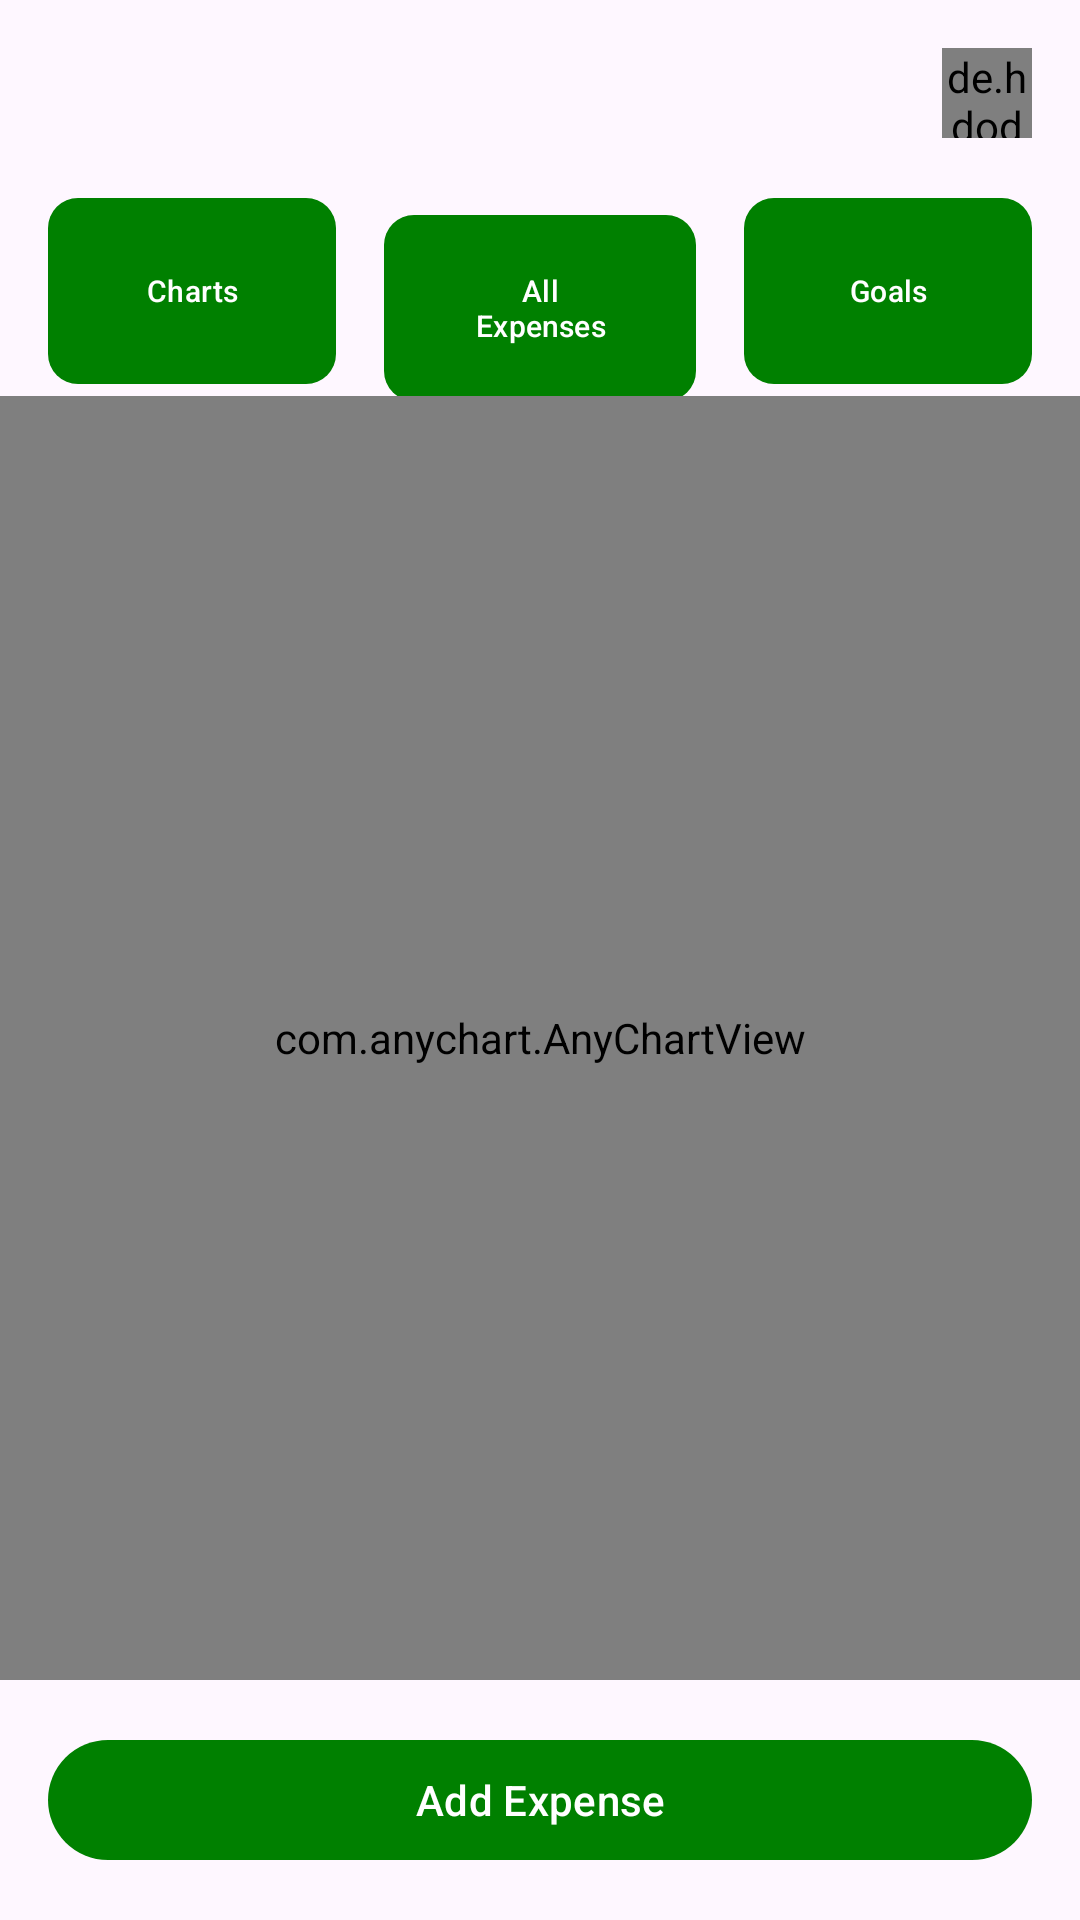

Android layout source for this screen:
<!-- AndroidManifest.xml: application theme Theme.ExpenseTracker -->
<!-- res/layout/activity_main.xml -->
<?xml version="1.0" encoding="utf-8"?>
<RelativeLayout xmlns:android="http://schemas.android.com/apk/res/android"
    xmlns:app="http://schemas.android.com/apk/res-auto"
    xmlns:tools="http://schemas.android.com/tools"
    android:layout_width="match_parent"
    android:layout_height="match_parent"
    tools:context=".MainActivity">

    <de.hdodenhof.circleimageview.CircleImageView
        android:id="@+id/profilePicture"
        android:layout_width="30dp"
        android:layout_height="30dp"
        android:layout_alignParentTop="true"
        android:layout_alignParentEnd="true"
        android:layout_marginStart="16dp"
        android:layout_marginTop="16dp"
        android:layout_marginEnd="16dp"
        android:layout_marginBottom="16dp"
        android:src="@drawable/profile_placeholder" />

    <LinearLayout
        android:id="@+id/ll_allexp_chart_goal"
        android:layout_width="match_parent"
        android:layout_height="wrap_content"
        android:orientation="horizontal"
        android:layout_below="@id/profilePicture"
        android:weightSum="3">

        <com.google.android.material.button.MaterialButton
            android:id="@+id/chartsButton"
            android:layout_width="match_parent"
            android:layout_height="70dp"
            android:layout_above="@id/addExpenseButton"
            android:layout_marginStart="16dp"
            android:layout_marginEnd="8dp"
            android:layout_weight="1"
            android:text="Charts"
            android:textColor="@color/white"
            android:textSize="10sp"
            app:cornerRadius="10dp" />

        <com.google.android.material.button.MaterialButton
            android:id="@+id/allExpButton"
            android:layout_width="match_parent"
            android:layout_height="70dp"
            android:layout_above="@id/addExpenseButton"
            android:layout_marginStart="8dp"
            android:layout_marginEnd="8dp"
            android:layout_weight="1"
            android:text="All Expenses"
            android:textColor="@color/white"
            android:textSize="10sp"
            app:cornerRadius="10dp" />

        <com.google.android.material.button.MaterialButton
            android:id="@+id/goalButton"
            android:layout_width="match_parent"
            android:layout_height="70dp"
            android:layout_above="@id/addExpenseButton"
            android:layout_marginStart="8dp"
            android:layout_marginEnd="16dp"
            android:layout_weight="1"
            android:text="Goals"
            android:textColor="@color/white"
            android:textSize="10sp"
            app:cornerRadius="10dp" />


    </LinearLayout>

    <com.anychart.AnyChartView
        android:id="@+id/chartView"
        android:layout_width="match_parent"
        android:layout_height="wrap_content"
        android:layout_above="@id/addExpenseButton"
        android:layout_below="@id/ll_allexp_chart_goal"
        android:layout_marginBottom="16dp" />


    <com.google.android.material.button.MaterialButton
        android:id="@+id/addExpenseButton"
        android:layout_width="match_parent"
        android:layout_height="wrap_content"
        android:layout_alignParentBottom="true"
        android:layout_marginStart="16dp"
        android:layout_marginEnd="16dp"
        android:layout_marginBottom="16dp"
        android:text="Add Expense"
        android:textColor="@color/white"
        app:icon="@drawable/ic_add"
        app:iconGravity="textStart"
        app:iconTint="@color/white" />


</RelativeLayout>
<!-- resources referenced by this layout -->
<resources>
  <color name="white">#FFFFFFFF</color>
  <style name="Theme.ExpenseTracker" parent="Theme.Material3.Light.NoActionBar">
          
          <item name="colorPrimary">@color/green</item>
          <item name="colorPrimaryVariant">@color/darkGreen</item>
          <item name="colorOnPrimary">@color/white</item>
          
          <item name="colorSecondary">@color/darkGreen</item>
          <item name="colorSecondaryVariant">@color/darkGreen</item>
          <item name="colorOnSecondary">@color/black</item>
          
          <item name="android:statusBarColor" tools:targetApi="l">?attr/colorPrimaryVariant</item>
          
          <item name="materialAlertDialogTheme">@style/ThemeOverlay.App.MaterialAlertDialog</item>
  
          <item name="android:forceDarkAllowed" tools:targetApi="q">false</item>
      </style>
  <color name="green">#008000</color>
  <color name="darkGreen">#024E02</color>
  <color name="black">#FF000000</color>
  <style name="ThemeOverlay.App.MaterialAlertDialog" parent="ThemeOverlay.Material3.MaterialAlertDialog">
          <item name="colorPrimary">@color/black</item>
          <item name="colorSecondary">@color/orange</item>
          <item name="colorSurface">@color/white</item>
          <item name="colorOnSurface">@color/black</item>
          <item name="alertDialogStyle">@style/MaterialAlertDialog.App</item>
          
      </style>
  <color name="orange">#FF6D00</color>
  <style name="MaterialAlertDialog.App" parent="MaterialAlertDialog.Material3">
          <item name="shapeAppearance">@style/ShapeAppearance.App.MediumComponent</item>
          <item name="shapeAppearanceOverlay">@null</item>
      </style>
  <style name="ShapeAppearance.App.MediumComponent" parent="ShapeAppearance.Material3.MediumComponent">
          <item name="cornerSize">25dp</item>
      </style>
</resources>
